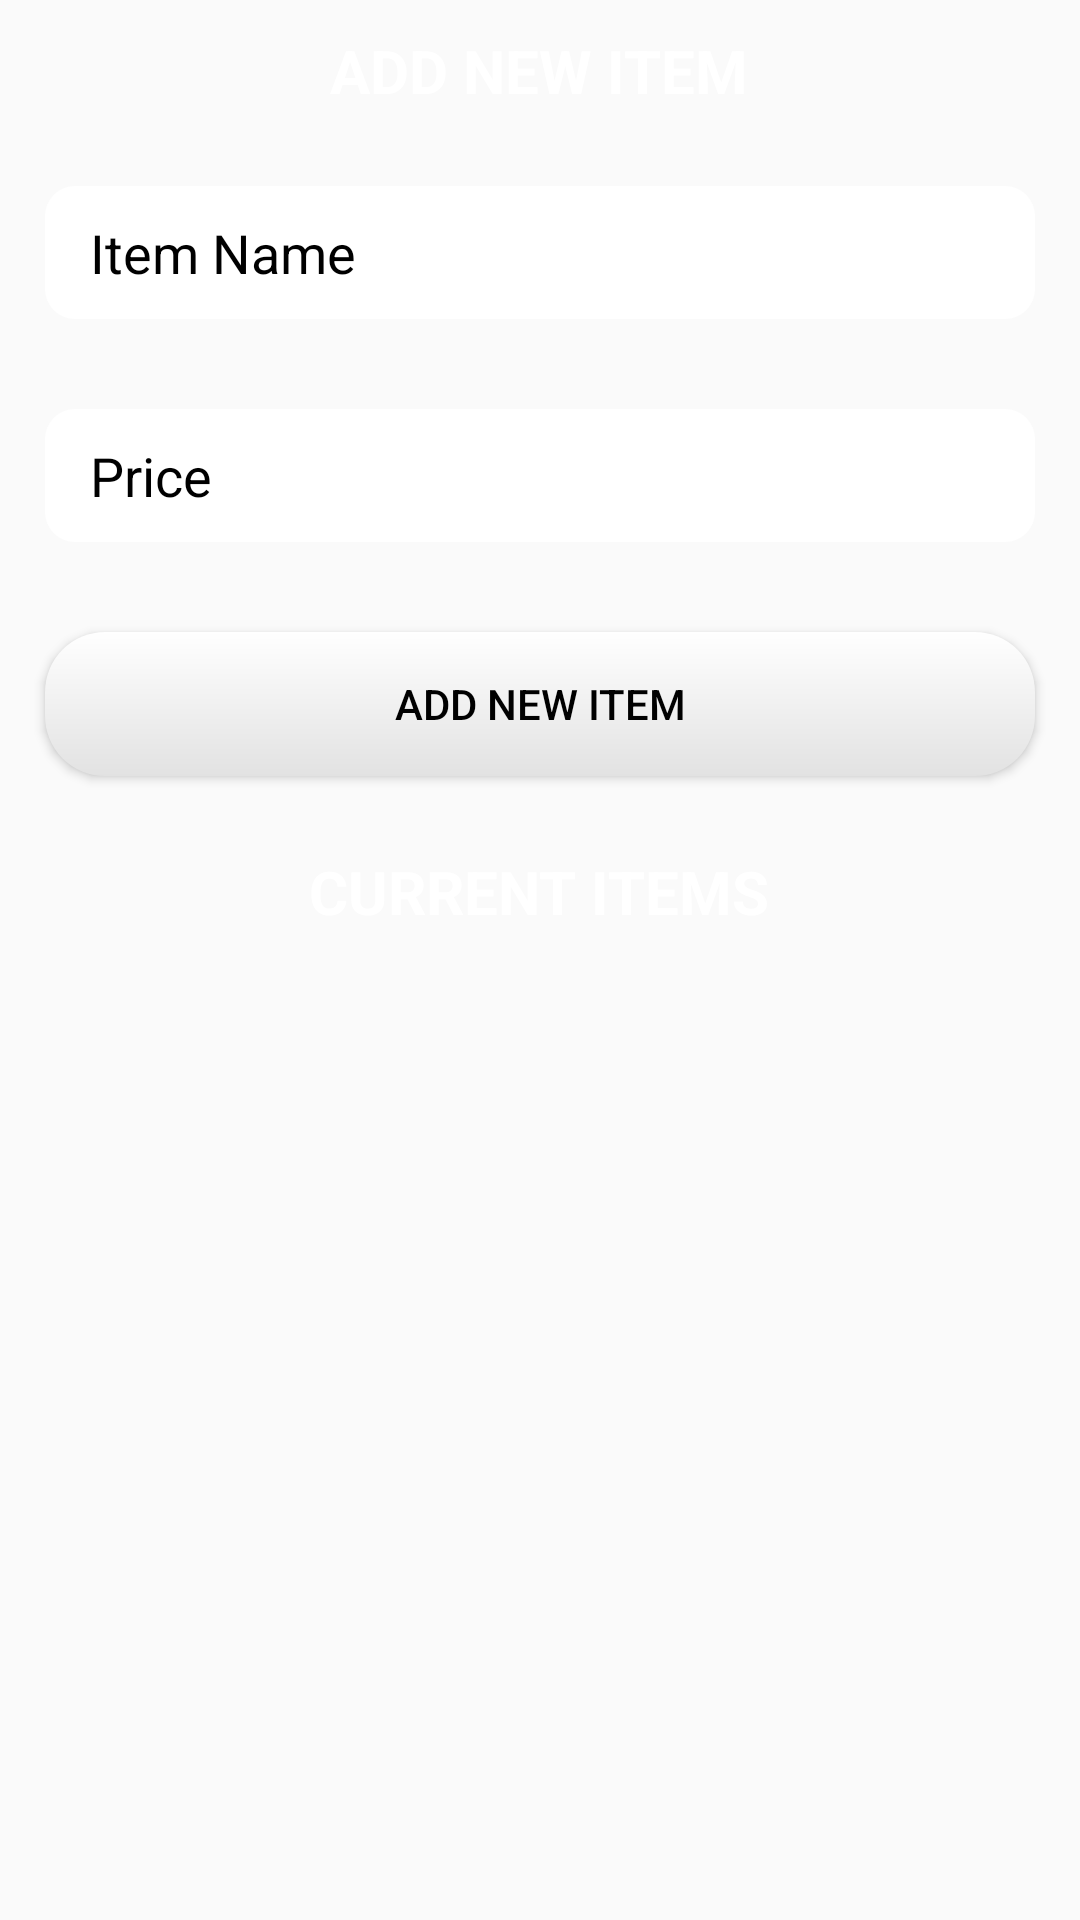

This screen was rendered from an Android layout file. Write that file and the resources it references.
<!-- AndroidManifest.xml: application theme AppTheme -->
<!-- res/layout/activity_add_new_item.xml -->
<?xml version="1.0" encoding="utf-8"?>
<android.support.constraint.ConstraintLayout xmlns:android="http://schemas.android.com/apk/res/android"
    xmlns:app="http://schemas.android.com/apk/res-auto"
    xmlns:tools="http://schemas.android.com/tools"
    android:layout_width="match_parent"
    android:layout_height="match_parent"
    tools:context="com.adelmotechnology.bakery_app.addNewItemActivity">

    <RelativeLayout
        android:layout_width="match_parent"
        android:layout_height="match_parent"
        android:background="@drawable/mainbackimg">

        <TextView
            android:id="@+id/addSalesdetailstext"
            android:layout_width="wrap_content"
            android:layout_height="wrap_content"
            android:layout_centerHorizontal="true"
            android:padding="10dp"
            android:text="@string/addnewitem"
            android:textColor="@color/white"
            android:textAllCaps="true"
            android:textStyle="bold"
            android:textSize="20dp"/>

        <EditText
            android:id="@+id/itemnameedittext"
            android:layout_width="match_parent"
            android:layout_height="wrap_content"
            android:layout_below="@+id/addSalesdetailstext"
            android:layout_margin="15dp"
            android:background="@drawable/inputtext"
            android:hint="@string/itemname"
            android:textColorHint="@color/black" />

        <EditText
            android:id="@+id/priceedittext"
            android:layout_width="match_parent"
            android:layout_height="wrap_content"
            android:layout_below="@+id/itemnameedittext"
            android:layout_margin="15dp"
            android:background="@drawable/inputtext"
            android:hint="@string/price"
            android:textColorHint="@color/black"
            android:inputType="number"/>

        <Button
            android:id="@+id/addnewitembtn"
            android:layout_width="match_parent"
            android:layout_height="wrap_content"
            android:layout_below="@+id/priceedittext"
            android:text="@string/addnewitem"
            android:background="@drawable/white_btn_design"
            android:layout_margin="15dp"
            android:textColor="@color/black"/>

        <TextView
            android:id="@+id/currentitemstext"
            android:layout_width="wrap_content"
            android:layout_height="wrap_content"
            android:layout_centerHorizontal="true"
            android:padding="10dp"
            android:text="@string/currentitems"
            android:textColor="@color/white"
            android:textAllCaps="true"
            android:textStyle="bold"
            android:textSize="20dp"
            android:layout_below="@+id/addnewitembtn"/>

        <ListView
            android:id="@+id/currentitemlist"
            android:layout_width="match_parent"
            android:layout_height="wrap_content"
            android:layout_below="@+id/currentitemstext"
            android:textColor="@color/white"
            android:textStyle="bold"
            android:textSize="20dp"
            android:divider="@color/white"
            android:background="@color/white"/>


    </RelativeLayout>

</android.support.constraint.ConstraintLayout>
<!-- resources referenced by this layout -->
<resources>
  <color name="black">#000000</color>
  <color name="white">#ffffff</color>
  <!-- drawable inputtext (drawable) -->
  <?xml version="1.0" encoding="utf-8"?>
  <shape xmlns:android="http://schemas.android.com/apk/res/android" android:shape="rectangle">
  
      <solid
          android:color="@color/white"
          />
  
      <corners
          android:radius="10dp"
          />
  
      <padding
          android:top="10dp"
          android:bottom="10dp"
          android:left="15dp"
          android:right="15dp"
          />
  
  </shape>
  <!-- drawable white_btn_design (drawable) -->
  <?xml version="1.0" encoding="utf-8"?>
  <shape xmlns:android="http://schemas.android.com/apk/res/android" android:shape="rectangle">
  
      <corners
          android:radius="20dp"
          />
      <gradient
          android:startColor="@color/white_gradiant_start"
          android:endColor="@color/white_gradiant_end"
          android:angle="-90"
          />
  
  </shape>
  <string name="addnewitem">Add New Item</string>
  <string name="currentitems">Current Items</string>
  <string name="itemname">Item Name</string>
  <string name="price">Price</string>
  <style name="AppTheme" parent="Theme.AppCompat.Light.DarkActionBar">
          
          <item name="colorPrimary">@color/colorPrimary</item>
          <item name="colorPrimaryDark">@color/colorPrimaryDark</item>
          <item name="colorAccent">@color/colorAccent</item>
      </style>
  <color name="white_gradiant_start">#ffffff</color>
  <color name="white_gradiant_end">#e2e2e2</color>
  <color name="colorPrimary">#3F51B5</color>
  <color name="colorPrimaryDark">#303F9F</color>
  <color name="colorAccent">#FF4081</color>
</resources>
